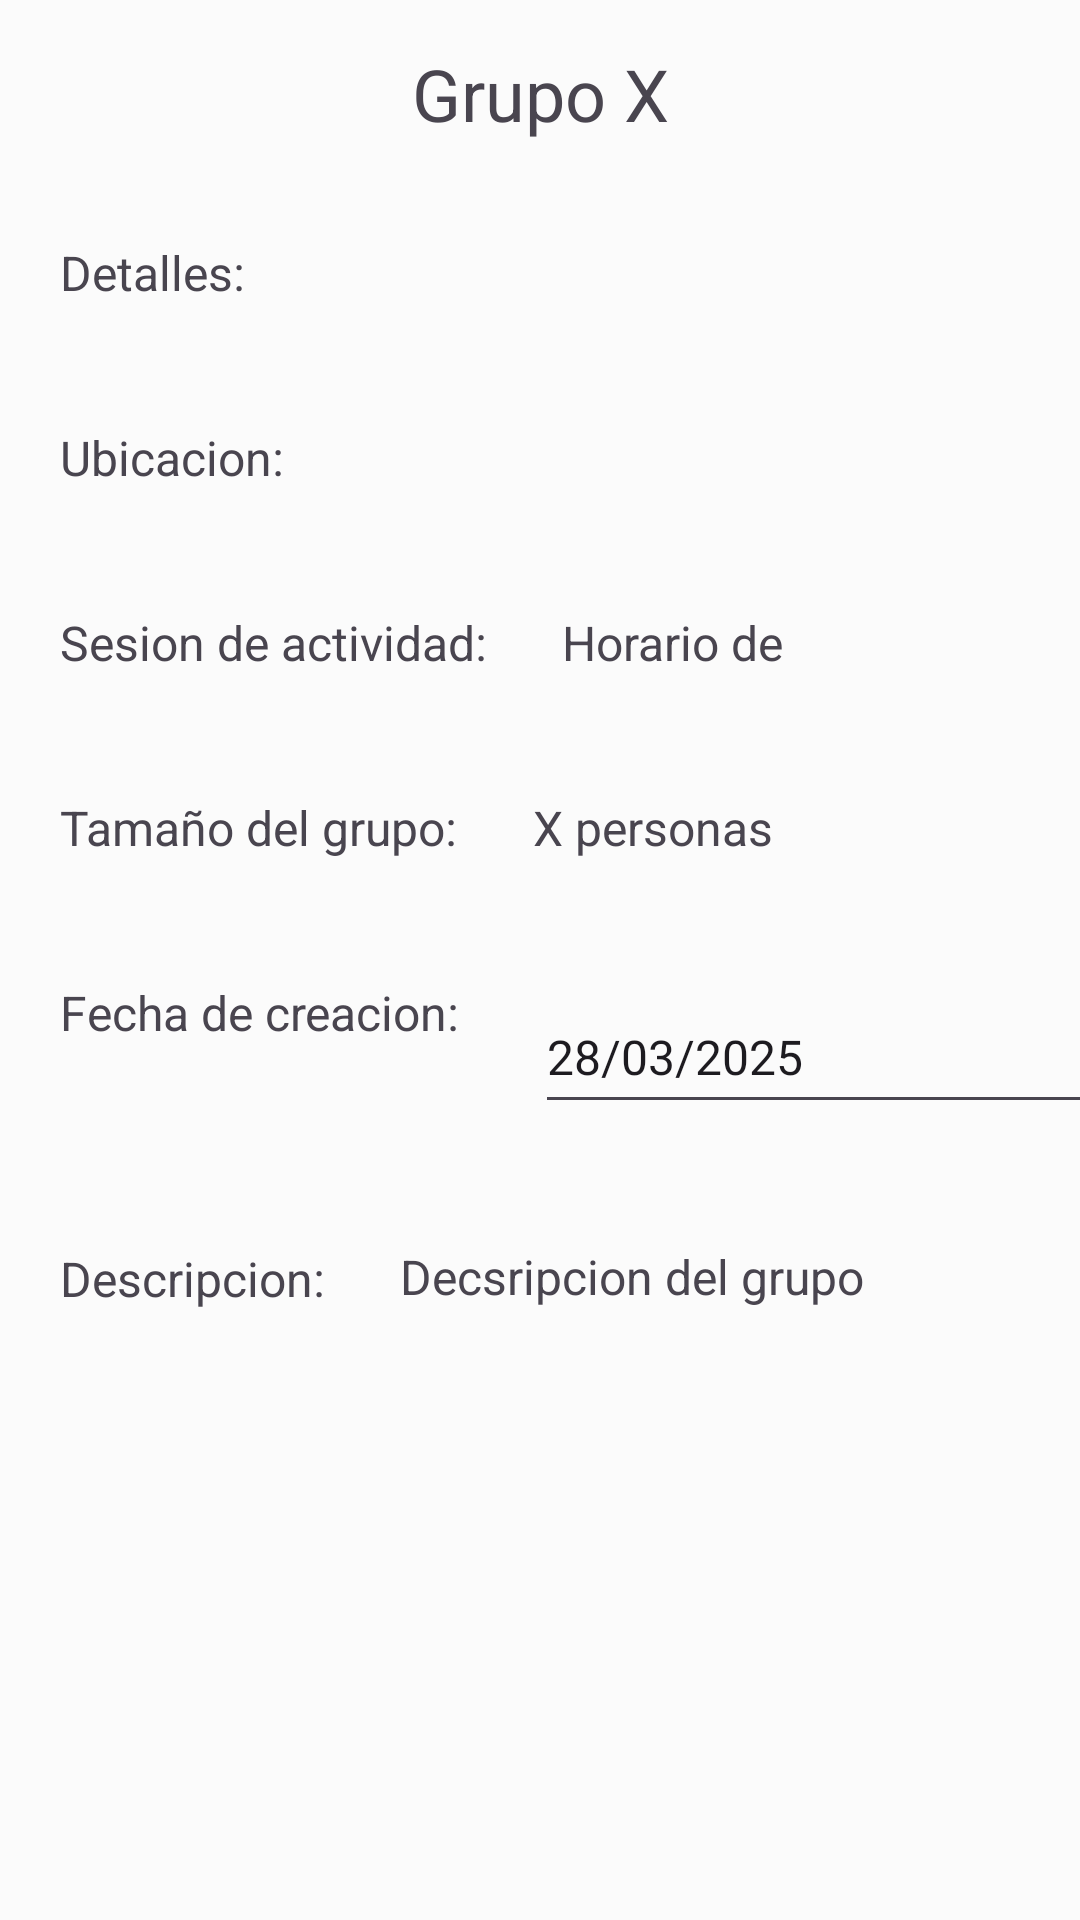

Here is an Android app screen rendered from its layout file. Give the layout XML and the strings, colors and styles it references.
<!-- AndroidManifest.xml: application theme Theme.SolidarityHub -->
<!-- res/layout/content_registro_grupo_voluntarios.xml -->
<?xml version="1.0" encoding="utf-8"?>
<androidx.constraintlayout.widget.ConstraintLayout xmlns:android="http://schemas.android.com/apk/res/android"
    xmlns:app="http://schemas.android.com/apk/res-auto"
    xmlns:tools="http://schemas.android.com/tools"
    android:layout_width="match_parent"
    android:layout_height="match_parent"
    android:background="#FBFBFB"
    app:layout_behavior="@string/appbar_scrolling_view_behavior"
    app:layout_constraintTop_toBottomOf="parent">

    <TextView
        android:id="@+id/textoNombreGrupo"
        android:layout_width="wrap_content"
        android:layout_height="wrap_content"
        android:layout_marginTop="15dp"
        android:text="Grupo X"
        android:textSize="24sp"
        app:layout_constraintEnd_toEndOf="parent"
        app:layout_constraintStart_toStartOf="parent"
        app:layout_constraintTop_toTopOf="parent" />

    <TextView
        android:id="@+id/textVieww"
        android:layout_width="wrap_content"
        android:layout_height="wrap_content"
        android:layout_marginStart="20dp"
        android:layout_marginTop="80dp"
        android:text="Detalles:"
        android:textSize="16sp"
        app:layout_constraintStart_toStartOf="parent"
        app:layout_constraintTop_toTopOf="parent"
        tools:layout_constraintTop_toBottomOf="@id/textoNombreGrupo" />

    <TextView
        android:id="@+id/textView11"
        android:layout_width="wrap_content"
        android:layout_height="wrap_content"
        android:layout_marginStart="20dp"
        android:layout_marginTop="40dp"
        android:text="Ubicacion:"
        android:textSize="16sp"
        app:layout_constraintStart_toStartOf="parent"
        app:layout_constraintTop_toBottomOf="@id/textVieww" />

    <TextView
        android:id="@+id/textView12"
        android:layout_width="wrap_content"
        android:layout_height="wrap_content"
        android:layout_marginStart="20dp"
        android:layout_marginTop="40dp"
        android:text="Sesion de actividad:"
        android:textSize="16sp"
        app:layout_constraintStart_toStartOf="parent"
        app:layout_constraintTop_toBottomOf="@id/textView11" />

    <TextView
        android:id="@+id/textView13"
        android:layout_width="wrap_content"
        android:layout_height="wrap_content"
        android:layout_marginStart="20dp"
        android:layout_marginTop="40dp"
        android:text="Tamaño del grupo:"
        android:textSize="16sp"
        app:layout_constraintStart_toStartOf="parent"
        app:layout_constraintTop_toBottomOf="@id/textView12" />

    <TextView
        android:id="@+id/textView17"
        android:layout_width="wrap_content"
        android:layout_height="wrap_content"
        android:layout_marginStart="20dp"
        android:layout_marginTop="40dp"
        android:text="Fecha de creacion:"
        android:textSize="16sp"
        app:layout_constraintStart_toStartOf="parent"
        app:layout_constraintTop_toBottomOf="@id/textView13" />

    <TextView
        android:id="@+id/textView18"
        android:layout_width="wrap_content"
        android:layout_height="0dp"
        android:layout_marginStart="20dp"
        android:layout_marginTop="67dp"
        android:text="Descripcion:"
        android:textSize="16sp"
        app:layout_constraintStart_toStartOf="parent"
        app:layout_constraintTop_toBottomOf="@id/textView17" />

    <EditText
        android:id="@+id/editTextDate"
        android:layout_width="wrap_content"
        android:layout_height="wrap_content"
        android:layout_marginStart="25dp"
        android:layout_marginTop="40dp"
        android:ems="10"
        android:inputType="date"
        android:minHeight="48dp"
        android:text="28/03/2025"
        android:textSize="16sp"
        app:layout_constraintStart_toEndOf="@id/textView17"
        app:layout_constraintTop_toBottomOf="@id/textView20" />

    <TextView
        android:id="@+id/textView19"
        android:layout_width="wrap_content"
        android:layout_height="wrap_content"
        android:layout_marginStart="25dp"
        android:layout_marginTop="40dp"
        android:maxWidth="250dp"
        android:text="Horario de"
        android:textSize="16sp"
        app:layout_constraintStart_toEndOf="@id/textView12"
        app:layout_constraintTop_toBottomOf="@id/textView11" />

    <TextView
        android:id="@+id/textView20"
        android:layout_width="wrap_content"
        android:layout_height="wrap_content"
        android:layout_marginStart="25dp"
        android:layout_marginTop="40dp"
        android:maxWidth="250dp"
        android:text="X personas"
        android:textSize="16sp"
        app:layout_constraintStart_toEndOf="@id/textView13"
        app:layout_constraintTop_toBottomOf="@id/textView19" />

    <TextView
        android:id="@+id/textView21"
        android:layout_width="wrap_content"
        android:layout_height="wrap_content"
        android:layout_marginStart="25dp"
        android:layout_marginTop="40dp"
        android:maxWidth="250dp"
        android:maxHeight="300dp"
        android:minHeight="250dp"
        android:text="Decsripcion del grupo"
        android:textSize="16sp"
        app:layout_constraintStart_toEndOf="@id/textView18"
        app:layout_constraintTop_toBottomOf="@id/editTextDate"
        tools:minWidth="250dp" />

    <Button
        android:id="@+id/button4"
        android:layout_width="wrap_content"
        android:layout_height="wrap_content"
        android:layout_marginStart="180dp"
        android:layout_marginTop="20dp"
        android:layout_marginEnd="180dp"
        android:background="#090909"
        android:text="Volver"
        android:textColor="#FBFBFB"
        android:textSize="16sp"
        app:layout_constraintEnd_toEndOf="parent"
        app:layout_constraintStart_toStartOf="parent"
        app:layout_constraintTop_toBottomOf="@id/textView21" />

</androidx.constraintlayout.widget.ConstraintLayout>
<!-- resources referenced by this layout -->
<resources>
  <style name="Theme.SolidarityHub" parent="android:Theme.Material.Light.NoActionBar" />
</resources>
